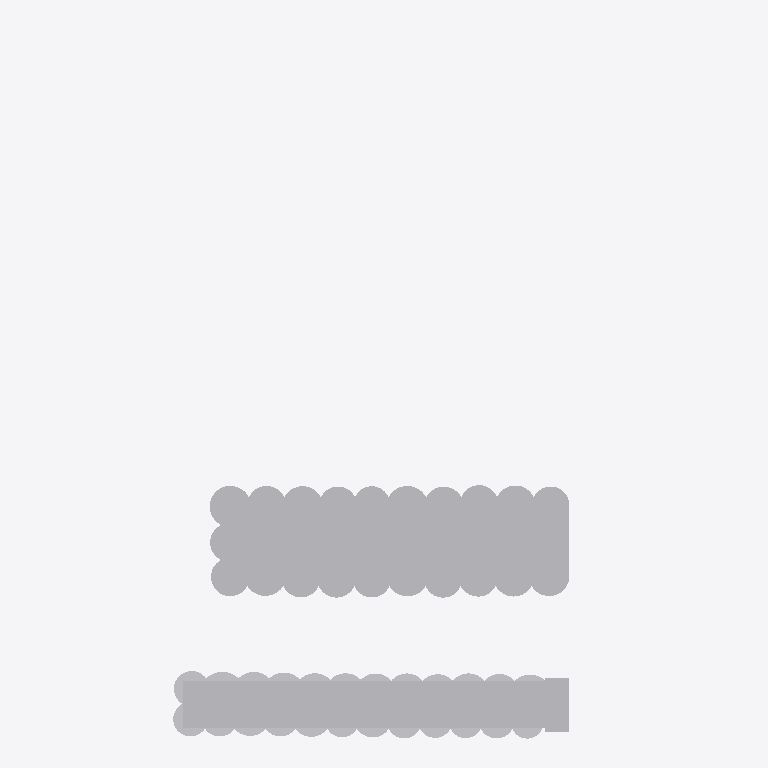
Plan cut of the same IFC building model at storey '+52.63' (level 52.63 m, cut at 54.03 m), seen from above with north up, elements coloured by IFC class (only those large enough to see are counted): 4 other elements (light grey). Cut surfaces are drawn darker.
Extent 110.8 m × 185.4 m × 76.0 m (x, y, z). Storeys (4): +0.00 at 0.00 m; +8.40 at 8.40 m; +52.63 at 52.63 m; +55.83 at 55.83 m. Elements (12): 12 IfcBuildingElementProxy.

HEADER;
FILE_DESCRIPTION(('ViewDefinition [CoordinationView_V2.0]'),'2;1');
FILE_NAME('0001','2023-04-19T15:40:04',(''),(''),'The EXPRESS Data Manager Version 5.02.0100.07 : ','20190108_1515(x64) - Exporter 19.2.1.1 - IU alte','');
FILE_SCHEMA(('IFC2X3'));
ENDSEC;
DATA;
#104=IFCPROJECT('2ExXy6ktPEpRvybkA_zF6B',#41,'0001',$,$,'Nombre de proyecto','Estado de proyecto',(#96),#91);
#1353=IFCSITE('2ExXy6ktPEpRvybkA_zF69',#41,'Ergransa_Suroeste',$,'',#1352,$,$,.ELEMENT.,(40,25,13,9643),(-3,-42,-20,-772056),0.0,$,$);
#114=IFCBUILDING('2ExXy6ktPEpRvybkA_zF6A',#41,'',$,$,#32,$,'',.ELEMENT.,$,$,#110);
#123=IFCBUILDINGSTOREY('2ExXy6ktPEpRvybk912mtU',#41,'+0.00',$,$,#121,$,'+0.00',.ELEMENT.,0.0);
#129=IFCBUILDINGSTOREY('2ExXy6ktPEpRvybk912VpX',#41,'+8.40',$,$,#128,$,'+8.40',.ELEMENT.,8.4);
#141=IFCBUILDINGSTOREY('2ExXy6ktPEpRvybk912mZq',#41,'+52.63',$,$,#140,$,'+52.63',.ELEMENT.,52.63);
#147=IFCBUILDINGSTOREY('2ExXy6ktPEpRvybk912Ct9',#41,'+55.83',$,$,#146,$,'+55.83',.ELEMENT.,55.83);
#962=IFCBUILDINGELEMENTPROXY('0qzydyKi9FQwZ3GOgECHxC',#41,'Masa 6:Masa 6:245201',$,'Masa 6',#961,#956,'245201',$);
#646=IFCBUILDINGELEMENTPROXY('0qzydyKi9FQwZ3GOgECHHV',#41,'Masa 4:Masa 4:243522',$,'Masa 4',#644,#639,'243522',$);
#563=IFCBUILDINGELEMENTPROXY('0qzydyKi9FQwZ3GOgECHQg',#41,'Masa 2:Masa 2:243127',$,'Masa 2',#561,#556,'243127',$);
#604=IFCBUILDINGELEMENTPROXY('0qzydyKi9FQwZ3GOgECHNM',#41,'Masa 3:Masa 3:243403',$,'Masa 3',#603,#598,'243403',$);
ENDSEC;
